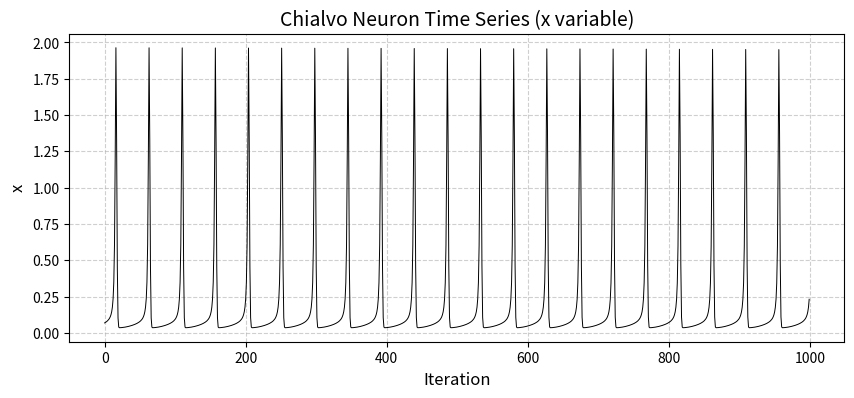
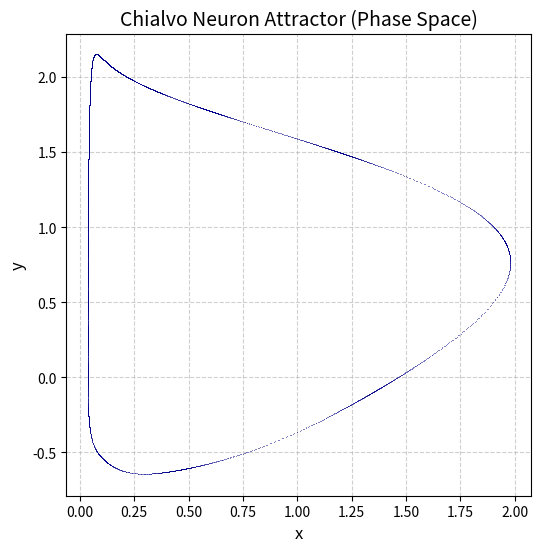

Generate these figures, in order, with matplotlib:
import numpy as np
import matplotlib.pyplot as plt

def chialvo_map(x0, y0, params, n_iter=5000, discard=1000):
    """
    Simulate the Chialvo neuron model (discrete-time map).
    
    Args:
        x0, y0 (float): Initial conditions
        params (dict): Dictionary of model parameters {a, b, c, I}
        n_iter (int): Number of iterations
        discard (int): Number of transient steps to discard

    Returns:
        tuple: Arrays (x, y) of the simulated trajectory
    """
    a, b, c, I = params["a"], params["b"], params["c"], params["I"]

    x, y = np.zeros(n_iter), np.zeros(n_iter)
    x[0], y[0] = x0, y0

    for n in range(n_iter - 1):
        x[n+1] = x[n]**2 * np.exp(y[n] - x[n]) + I
        y[n+1] = a * y[n] - b * x[n] + c

    return x[discard:], y[discard:]

# --- Main simulation and plotting ---
if __name__ == "__main__":
    # Parameters (from Chialvo’s 1995 paper)
    params = {
        "a": 0.89,
        "b": 0.6,
        "c": 0.28,
        "I": 0.034
    }

    # Initial conditions
    x0, y0 = 0.1, 0.1

    print("Simulating the Chialvo neuron map...")

    x, y = chialvo_map(x0, y0, params, n_iter=20000, discard=2000)

    print("Simulation complete. Generating plots.")

    # 1. Time series of x
    plt.figure(figsize=(10, 4))
    plt.plot(x[:1000], lw=0.7, color="black")
    plt.title("Chialvo Neuron Time Series (x variable)", fontsize=14)
    plt.xlabel("Iteration", fontsize=12)
    plt.ylabel("x", fontsize=12)
    plt.grid(True, linestyle="--", alpha=0.6)

    # 2. Phase space (x vs y)
    plt.figure(figsize=(6, 6))
    plt.plot(x, y, ",", alpha=0.5, color="darkblue")
    plt.title("Chialvo Neuron Attractor (Phase Space)", fontsize=14)
    plt.xlabel("x", fontsize=12)
    plt.ylabel("y", fontsize=12)
    plt.grid(True, linestyle="--", alpha=0.6)

    plt.show()
